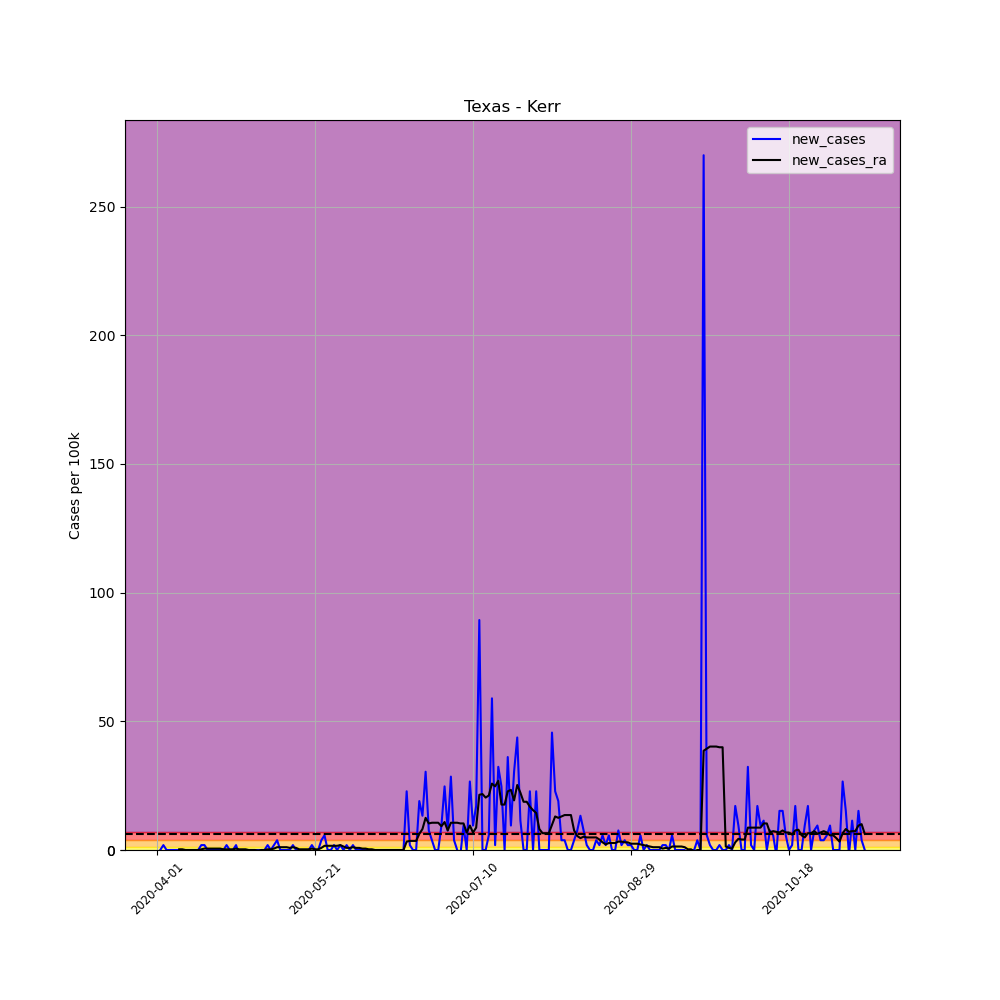

Data behind this chart, as committed beside it:
, date, county, state, fips, cases, deaths, COUNTY, STNAME, CTYNAME, POPESTIMATE2019, per_100k, per_100k_ra, new_cases, new_cases_ra
512872, 2020-04-01, Kerr, Texas, 48265, 1, 0, 265, Texas, Kerr, 52600, 1.901, , , 
512873, 2020-04-02, Kerr, Texas, 48265, 1, 0, 265, Texas, Kerr, 52600, 1.901, , 0.0, 
512874, 2020-04-03, Kerr, Texas, 48265, 2, 0, 265, Texas, Kerr, 52600, 3.802, , 1.901, 
512875, 2020-04-04, Kerr, Texas, 48265, 2, 0, 265, Texas, Kerr, 52600, 3.802, , 0.0, 
512876, 2020-04-05, Kerr, Texas, 48265, 2, 0, 265, Texas, Kerr, 52600, 3.802, , 0.0, 
512877, 2020-04-06, Kerr, Texas, 48265, 2, 0, 265, Texas, Kerr, 52600, 3.802, , 0.0, 
512878, 2020-04-07, Kerr, Texas, 48265, 2, 0, 265, Texas, Kerr, 52600, 3.802, 3.259, 0.0, 
512879, 2020-04-08, Kerr, Texas, 48265, 2, 0, 265, Texas, Kerr, 52600, 3.802, 3.531, 0.0, 0.2716
512880, 2020-04-09, Kerr, Texas, 48265, 2, 0, 265, Texas, Kerr, 52600, 3.802, 3.802, 0.0, 0.2716
512881, 2020-04-10, Kerr, Texas, 48265, 2, 0, 265, Texas, Kerr, 52600, 3.802, 3.802, 0.0, 0.0
512882, 2020-04-11, Kerr, Texas, 48265, 2, 0, 265, Texas, Kerr, 52600, 3.802, 3.802, 0.0, 0.0
512883, 2020-04-12, Kerr, Texas, 48265, 2, 0, 265, Texas, Kerr, 52600, 3.802, 3.802, 0.0, 0.0
512884, 2020-04-13, Kerr, Texas, 48265, 2, 0, 265, Texas, Kerr, 52600, 3.802, 3.802, 0.0, 0.0
512885, 2020-04-14, Kerr, Texas, 48265, 2, 0, 265, Texas, Kerr, 52600, 3.802, 3.802, 0.0, 0.0
512886, 2020-04-15, Kerr, Texas, 48265, 3, 0, 265, Texas, Kerr, 52600, 5.703, 4.074, 1.901, 0.2716
512887, 2020-04-16, Kerr, Texas, 48265, 4, 0, 265, Texas, Kerr, 52600, 7.605, 4.617, 1.901, 0.5432
512888, 2020-04-17, Kerr, Texas, 48265, 4, 0, 265, Texas, Kerr, 52600, 7.605, 5.16, 0.0, 0.5432
512889, 2020-04-18, Kerr, Texas, 48265, 4, 0, 265, Texas, Kerr, 52600, 7.605, 5.703, 0.0, 0.5432
512890, 2020-04-19, Kerr, Texas, 48265, 4, 0, 265, Texas, Kerr, 52600, 7.605, 6.247, 0.0, 0.5432
512891, 2020-04-20, Kerr, Texas, 48265, 4, 0, 265, Texas, Kerr, 52600, 7.605, 6.79, 0.0, 0.5432
512892, 2020-04-21, Kerr, Texas, 48265, 4, 0, 265, Texas, Kerr, 52600, 7.605, 7.333, 0.0, 0.5432
512893, 2020-04-22, Kerr, Texas, 48265, 4, 0, 265, Texas, Kerr, 52600, 7.605, 7.605, 0.0, 0.2716
512894, 2020-04-23, Kerr, Texas, 48265, 5, 0, 265, Texas, Kerr, 52600, 9.506, 7.876, 1.901, 0.2716
512895, 2020-04-24, Kerr, Texas, 48265, 5, 0, 265, Texas, Kerr, 52600, 9.506, 8.148, 0.0, 0.2716
512896, 2020-04-25, Kerr, Texas, 48265, 5, 0, 265, Texas, Kerr, 52600, 9.506, 8.419, 0.0, 0.2716
512897, 2020-04-26, Kerr, Texas, 48265, 6, 0, 265, Texas, Kerr, 52600, 11.41, 8.963, 1.901, 0.5432
512898, 2020-04-27, Kerr, Texas, 48265, 5, 0, 265, Texas, Kerr, 52600, 9.506, 9.234, -1.901, 0.2716
512899, 2020-04-28, Kerr, Texas, 48265, 5, 0, 265, Texas, Kerr, 52600, 9.506, 9.506, 0.0, 0.2716
512900, 2020-04-29, Kerr, Texas, 48265, 5, 0, 265, Texas, Kerr, 52600, 9.506, 9.777, 0.0, 0.2716
512901, 2020-04-30, Kerr, Texas, 48265, 5, 0, 265, Texas, Kerr, 52600, 9.506, 9.777, 0.0, 0.0
512902, 2020-05-01, Kerr, Texas, 48265, 5, 0, 265, Texas, Kerr, 52600, 9.506, 9.777, 0.0, 0.0
512903, 2020-05-02, Kerr, Texas, 48265, 5, 0, 265, Texas, Kerr, 52600, 9.506, 9.777, 0.0, 0.0
512904, 2020-05-03, Kerr, Texas, 48265, 5, 0, 265, Texas, Kerr, 52600, 9.506, 9.506, 0.0, -0.2716
512905, 2020-05-04, Kerr, Texas, 48265, 5, 0, 265, Texas, Kerr, 52600, 9.506, 9.506, 0.0, 0.0
512906, 2020-05-05, Kerr, Texas, 48265, 5, 0, 265, Texas, Kerr, 52600, 9.506, 9.506, 0.0, 0.0
512907, 2020-05-06, Kerr, Texas, 48265, 6, 0, 265, Texas, Kerr, 52600, 11.41, 9.777, 1.901, 0.2716
512908, 2020-05-07, Kerr, Texas, 48265, 6, 0, 265, Texas, Kerr, 52600, 11.41, 10.05, 0.0, 0.2716
512909, 2020-05-08, Kerr, Texas, 48265, 7, 0, 265, Texas, Kerr, 52600, 13.31, 10.59, 1.901, 0.5432
512910, 2020-05-09, Kerr, Texas, 48265, 9, 0, 265, Texas, Kerr, 52600, 17.11, 11.68, 3.802, 1.086
512911, 2020-05-10, Kerr, Texas, 48265, 9, 0, 265, Texas, Kerr, 52600, 17.11, 12.76, 0.0, 1.086
512912, 2020-05-11, Kerr, Texas, 48265, 9, 0, 265, Texas, Kerr, 52600, 17.11, 13.85, 0.0, 1.086
512913, 2020-05-12, Kerr, Texas, 48265, 9, 0, 265, Texas, Kerr, 52600, 17.11, 14.94, 0.0, 1.086
512914, 2020-05-13, Kerr, Texas, 48265, 9, 0, 265, Texas, Kerr, 52600, 17.11, 15.75, 0.0, 0.8148
512915, 2020-05-14, Kerr, Texas, 48265, 10, 0, 265, Texas, Kerr, 52600, 19.01, 16.84, 1.901, 1.086
512916, 2020-05-15, Kerr, Texas, 48265, 10, 0, 265, Texas, Kerr, 52600, 19.01, 17.65, 0.0, 0.8148
512917, 2020-05-16, Kerr, Texas, 48265, 10, 0, 265, Texas, Kerr, 52600, 19.01, 17.93, 0.0, 0.2716
512918, 2020-05-17, Kerr, Texas, 48265, 10, 0, 265, Texas, Kerr, 52600, 19.01, 18.2, 0.0, 0.2716
512919, 2020-05-18, Kerr, Texas, 48265, 10, 0, 265, Texas, Kerr, 52600, 19.01, 18.47, 0.0, 0.2716
512920, 2020-05-19, Kerr, Texas, 48265, 10, 0, 265, Texas, Kerr, 52600, 19.01, 18.74, 0.0, 0.2716
512921, 2020-05-20, Kerr, Texas, 48265, 11, 0, 265, Texas, Kerr, 52600, 20.91, 19.28, 1.901, 0.5432
512922, 2020-05-21, Kerr, Texas, 48265, 11, 0, 265, Texas, Kerr, 52600, 20.91, 19.55, 0.0, 0.2716
512923, 2020-05-22, Kerr, Texas, 48265, 11, 0, 265, Texas, Kerr, 52600, 20.91, 19.83, 0.0, 0.2716
512924, 2020-05-23, Kerr, Texas, 48265, 13, 0, 265, Texas, Kerr, 52600, 24.71, 20.64, 3.802, 0.8148
512925, 2020-05-24, Kerr, Texas, 48265, 16, 0, 265, Texas, Kerr, 52600, 30.42, 22.27, 5.703, 1.63
512926, 2020-05-25, Kerr, Texas, 48265, 16, 0, 265, Texas, Kerr, 52600, 30.42, 23.9, 0.0, 1.63
512927, 2020-05-26, Kerr, Texas, 48265, 16, 0, 265, Texas, Kerr, 52600, 30.42, 25.53, 0.0, 1.63
512928, 2020-05-27, Kerr, Texas, 48265, 17, 0, 265, Texas, Kerr, 52600, 32.32, 27.16, 1.901, 1.63
512929, 2020-05-28, Kerr, Texas, 48265, 17, 0, 265, Texas, Kerr, 52600, 32.32, 28.79, 0.0, 1.63
512930, 2020-05-29, Kerr, Texas, 48265, 18, 0, 265, Texas, Kerr, 52600, 34.22, 30.69, 1.901, 1.901
512931, 2020-05-30, Kerr, Texas, 48265, 18, 0, 265, Texas, Kerr, 52600, 34.22, 32.05, 0.0, 1.358
... 165 more rows
